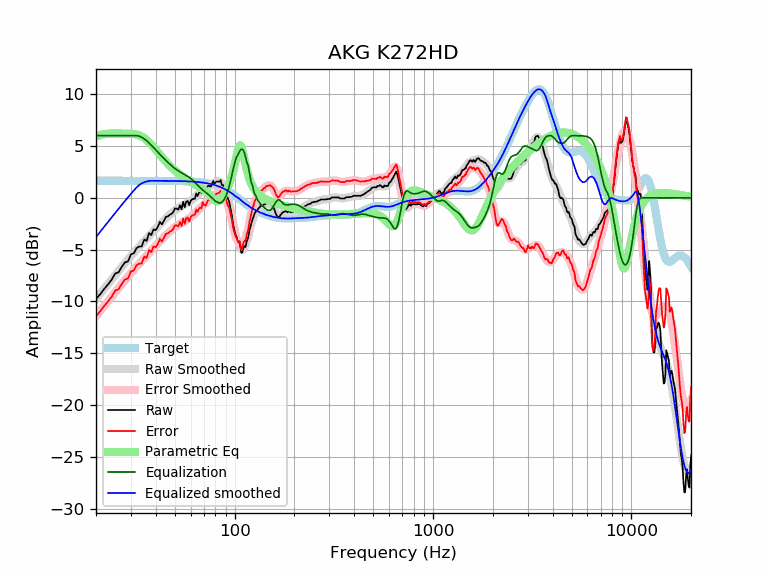

Source data for this figure (header and first rows):
frequency, raw, error, smoothed, error_smoothed, equalization, parametric_eq, equalized_raw, equalized_smoothed, target
20, -9.77, -11.41, -9.78, -11.43, 6.00, 5.93, -3.77, -3.78, 1.65
21, -9.30, -10.95, -9.28, -10.93, 6.00, 6.06, -3.30, -3.28, 1.65
22, -8.79, -10.44, -8.79, -10.44, 6.00, 6.15, -2.79, -2.79, 1.65
23, -8.36, -10.00, -8.33, -9.98, 6.00, 6.19, -2.36, -2.33, 1.65
24, -7.89, -9.53, -7.88, -9.53, 6.00, 6.21, -1.89, -1.88, 1.65
25, -7.30, -8.95, -7.46, -9.10, 6.00, 6.21, -1.30, -1.46, 1.65
26, -7.18, -8.83, -7.05, -8.70, 6.00, 6.21, -1.18, -1.05, 1.65
27, -6.65, -8.29, -6.66, -8.31, 6.00, 6.20, -0.65, -0.66, 1.65
28, -6.22, -7.87, -6.29, -7.94, 6.00, 6.19, -0.22, -0.29, 1.65
29, -6.14, -7.78, -5.95, -7.59, 6.00, 6.19, -0.14, 0.05, 1.65
30, -5.45, -7.10, -5.62, -7.26, 6.00, 6.18, 0.55, 0.38, 1.65
31, -5.36, -7.01, -5.30, -6.95, 6.00, 6.15, 0.64, 0.70, 1.65
32, -4.86, -6.51, -5.00, -6.65, 6.00, 6.11, 1.14, 1.00, 1.65
33, -4.70, -6.35, -4.72, -6.37, 5.95, 6.03, 1.25, 1.23, 1.65
34, -4.69, -6.34, -4.45, -6.09, 5.84, 5.92, 1.15, 1.40, 1.65
35, -4.02, -5.67, -4.18, -5.83, 5.69, 5.77, 1.67, 1.51, 1.65
36, -4.16, -5.80, -3.93, -5.57, 5.51, 5.59, 1.35, 1.58, 1.65
37, -3.40, -5.04, -3.68, -5.32, 5.30, 5.37, 1.90, 1.62, 1.64
38, -3.60, -5.24, -3.44, -5.08, 5.08, 5.14, 1.48, 1.64, 1.64
39, -3.05, -4.69, -3.20, -4.85, 4.85, 4.89, 1.80, 1.64, 1.64
40, -3.12, -4.76, -2.98, -4.62, 4.62, 4.64, 1.50, 1.64, 1.64
41, -2.79, -4.44, -2.76, -4.40, 4.40, 4.40, 1.61, 1.64, 1.64
42, -2.32, -3.96, -2.55, -4.20, 4.20, 4.15, 1.87, 1.64, 1.64
43, -2.57, -4.21, -2.35, -3.99, 3.99, 3.92, 1.42, 1.64, 1.64
44, -2.21, -3.85, -2.16, -3.80, 3.80, 3.70, 1.58, 1.64, 1.64
45, -1.84, -3.48, -1.98, -3.61, 3.61, 3.49, 1.77, 1.64, 1.64
46, -1.80, -3.43, -1.80, -3.44, 3.44, 3.30, 1.64, 1.64, 1.64
47, -1.65, -3.28, -1.63, -3.27, 3.27, 3.11, 1.62, 1.63, 1.63
48, -1.55, -3.18, -1.48, -3.11, 3.11, 2.94, 1.56, 1.63, 1.63
49, -1.38, -3.01, -1.34, -2.97, 2.97, 2.78, 1.59, 1.63, 1.63
50, -1.03, -2.65, -1.21, -2.83, 2.83, 2.63, 1.80, 1.63, 1.63
51, -1.04, -2.67, -1.09, -2.71, 2.71, 2.49, 1.67, 1.62, 1.62
52, -1.13, -2.75, -0.98, -2.60, 2.60, 2.36, 1.47, 1.62, 1.62
53, -0.72, -2.34, -0.89, -2.50, 2.50, 2.24, 1.78, 1.62, 1.62
54, -1.11, -2.72, -0.80, -2.41, 2.41, 2.12, 1.30, 1.61, 1.61
55, -0.38, -1.99, -0.72, -2.32, 2.32, 2.02, 1.94, 1.61, 1.61
56, -0.91, -2.51, -0.64, -2.24, 2.24, 1.91, 1.33, 1.60, 1.60
57, -0.37, -1.97, -0.56, -2.16, 2.16, 1.82, 1.78, 1.60, 1.60
58, -0.30, -1.89, -0.48, -2.07, 2.07, 1.73, 1.77, 1.59, 1.59
59, -0.70, -2.28, -0.39, -1.97, 1.97, 1.64, 1.27, 1.58, 1.58
60, -0.31, -1.88, -0.29, -1.87, 1.87, 1.55, 1.56, 1.58, 1.58
61, -0.13, -1.70, -0.19, -1.76, 1.76, 1.47, 1.62, 1.57, 1.57
62, -0.10, -1.66, -0.07, -1.63, 1.63, 1.39, 1.53, 1.56, 1.56
63, -0.08, -1.63, 0.05, -1.50, 1.50, 1.31, 1.41, 1.55, 1.55
64, 0.41, -1.13, 0.18, -1.36, 1.36, 1.24, 1.77, 1.54, 1.54
65, 0.17, -1.35, 0.30, -1.23, 1.23, 1.16, 1.40, 1.53, 1.53
66, 0.47, -1.05, 0.42, -1.10, 1.10, 1.09, 1.56, 1.51, 1.51
67, 0.56, -0.94, 0.53, -0.97, 0.97, 1.01, 1.54, 1.50, 1.50
68, 0.46, -1.03, 0.62, -0.86, 0.86, 0.93, 1.32, 1.49, 1.49
69, 1.06, -0.41, 0.71, -0.76, 0.76, 0.85, 1.82, 1.47, 1.47
70, 0.79, -0.67, 0.79, -0.66, 0.66, 0.76, 1.45, 1.45, 1.45
71, 0.67, -0.77, 0.86, -0.57, 0.57, 0.67, 1.24, 1.44, 1.44
72, 0.81, -0.60, 0.94, -0.48, 0.48, 0.58, 1.29, 1.42, 1.42
73, 1.09, -0.31, 1.01, -0.38, 0.38, 0.48, 1.47, 1.40, 1.40
74, 1.19, -0.18, 1.09, -0.28, 0.28, 0.37, 1.47, 1.37, 1.37
75, 1.10, -0.24, 1.17, -0.18, 0.18, 0.26, 1.28, 1.35, 1.35
76, 1.10, -0.22, 1.25, -0.07, 0.07, 0.14, 1.18, 1.32, 1.32
77, 1.39, 0.09, 1.33, 0.03, -0.03, 0.02, 1.36, 1.30, 1.30
78, 1.63, 0.36, 1.40, 0.13, -0.13, -0.09, 1.49, 1.27, 1.27
79, 1.31, 0.07, 1.47, 0.23, -0.23, -0.19, 1.08, 1.24, 1.24
... 553 more rows
